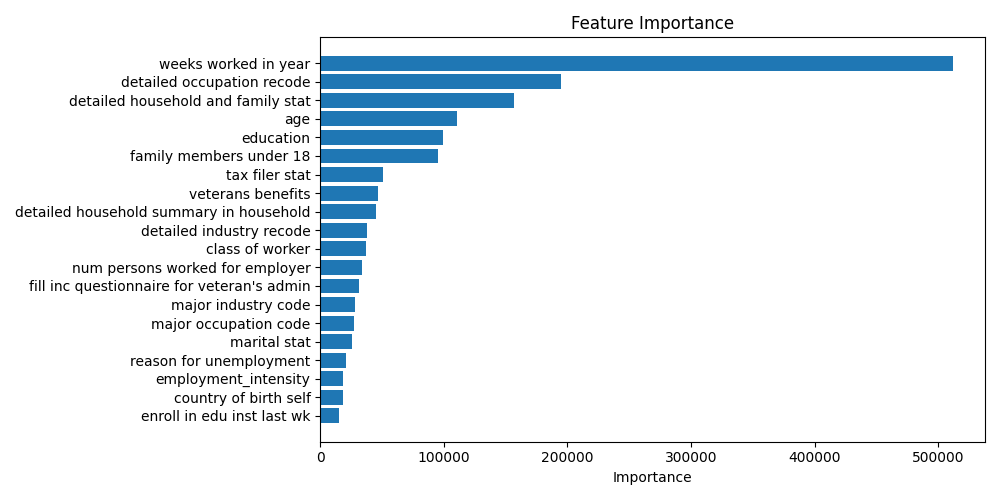

Data behind this chart, as committed beside it:
feature, importance
weeks worked in year, 512097
detailed occupation recode, 195047
detailed household and family stat, 156377
age, 110768
education, 99566
family members under 18, 95540
tax filer stat, 51165
veterans benefits, 47112
detailed household summary in household, 44897
detailed industry recode, 37575
class of worker, 36774
num persons worked for employer, 33813
fill inc questionnaire for veteran's adm…, 31312
major industry code, 28280
major occupation code, 27353
marital stat, 25977
reason for unemployment, 20732
employment_intensity, 18494
country of birth self, 18327
enroll in edu inst last wk, 15120
